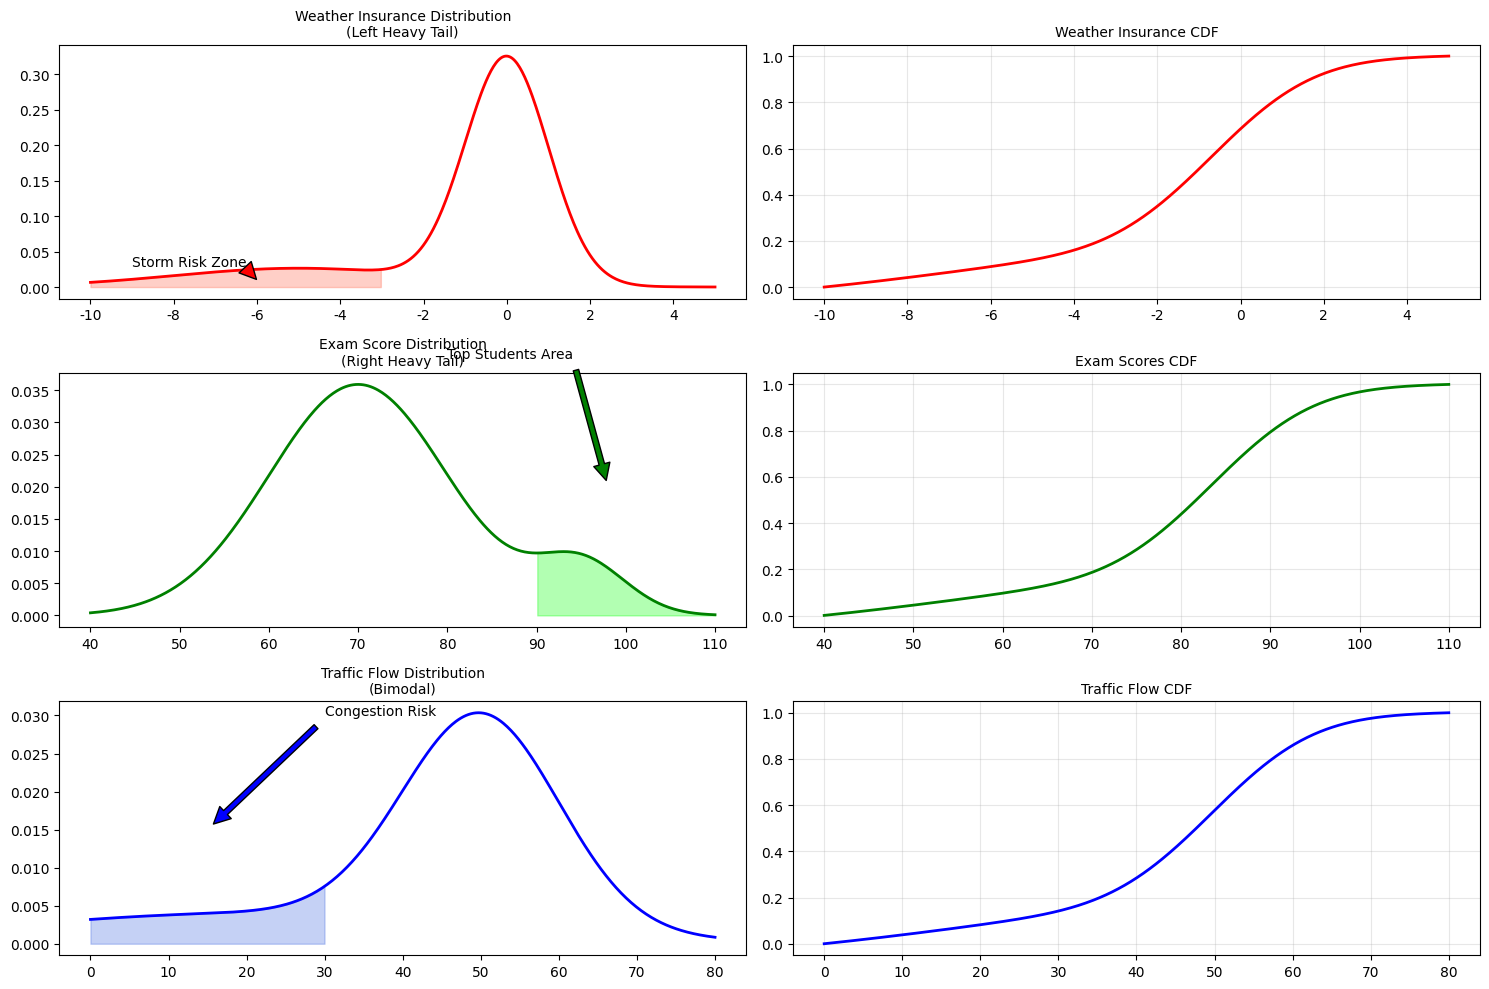

The matplotlib source for this figure:
import numpy as np
import matplotlib.pyplot as plt
from scipy.stats import norm

plt.rcParams['font.sans-serif'] = ['SimHei']  # Chinese display
plt.figure(figsize=(15, 10))

# Example 1: Weather Insurance (Left Skew)
plt.subplot(3, 2, 1)
x = np.linspace(-10, 5, 500)
dist1 = norm(0, 1).pdf(x) * 0.8  # Sunny days N(0,1)
dist2 = norm(-5, 3).pdf(x) * 0.2  # Storms N(-5,3)
plt.plot(x, dist1+dist2, 'r', lw=2)
plt.fill_between(x[x<-3], dist1[x<-3]+dist2[x<-3], color='tomato', alpha=0.3)
plt.title('Weather Insurance Distribution\n(Left Heavy Tail)', fontsize=10)
plt.annotate('Storm Risk Zone', xy=(-6,0.01), xytext=(-9,0.03),
             arrowprops=dict(facecolor='red', shrink=0.05))

# Example 2: Exam Scores (Right Skew)
plt.subplot(3, 2, 3)
x = np.linspace(40, 110, 500)
dist1 = norm(70, 10).pdf(x) * 0.9  # Average students
dist2 = norm(95, 5).pdf(x) * 0.1  # Top students
plt.plot(x, dist1+dist2, 'g', lw=2)
plt.fill_between(x[x>90], dist1[x>90]+dist2[x>90], color='lime', alpha=0.3)
plt.title('Exam Score Distribution\n(Right Heavy Tail)', fontsize=10)
plt.annotate('Top Students Area', xy=(98,0.02), xytext=(80,0.04),
             arrowprops=dict(facecolor='green', shrink=0.05))

# Example 3: Traffic Flow (Bimodal)
plt.subplot(3, 2, 5)
x = np.linspace(0, 80, 500)
dist1 = norm(50, 10).pdf(x) * 0.7  # Weekdays
dist2 = norm(20, 30).pdf(x) * 0.3  # Holidays
plt.plot(x, dist1+dist2, 'b', lw=2)
plt.fill_between(x[x<30], dist1[x<30]+dist2[x<30], color='royalblue', alpha=0.3)
plt.title('Traffic Flow Distribution\n(Bimodal)', fontsize=10)
plt.annotate('Congestion Risk', xy=(15,0.015), xytext=(30,0.03),
             arrowprops=dict(facecolor='blue', shrink=0.05))

# CDF comparison
for i, col in enumerate(['r','g','b']):
    plt.subplot(3, 2, 2*(i+1))
    x = np.linspace(-10 if i==0 else 40 if i==1 else 0, 
                   5 if i==0 else 110 if i==1 else 80, 500)
    dist = eval(f"dist1+dist2")  # Reuse distributions
    plt.plot(x, np.cumsum(dist)/sum(dist), col, lw=2)
    plt.title(['Weather Insurance CDF','Exam Scores CDF','Traffic Flow CDF'][i], fontsize=10)
    plt.grid(True, alpha=0.3)

plt.tight_layout()
plt.show()